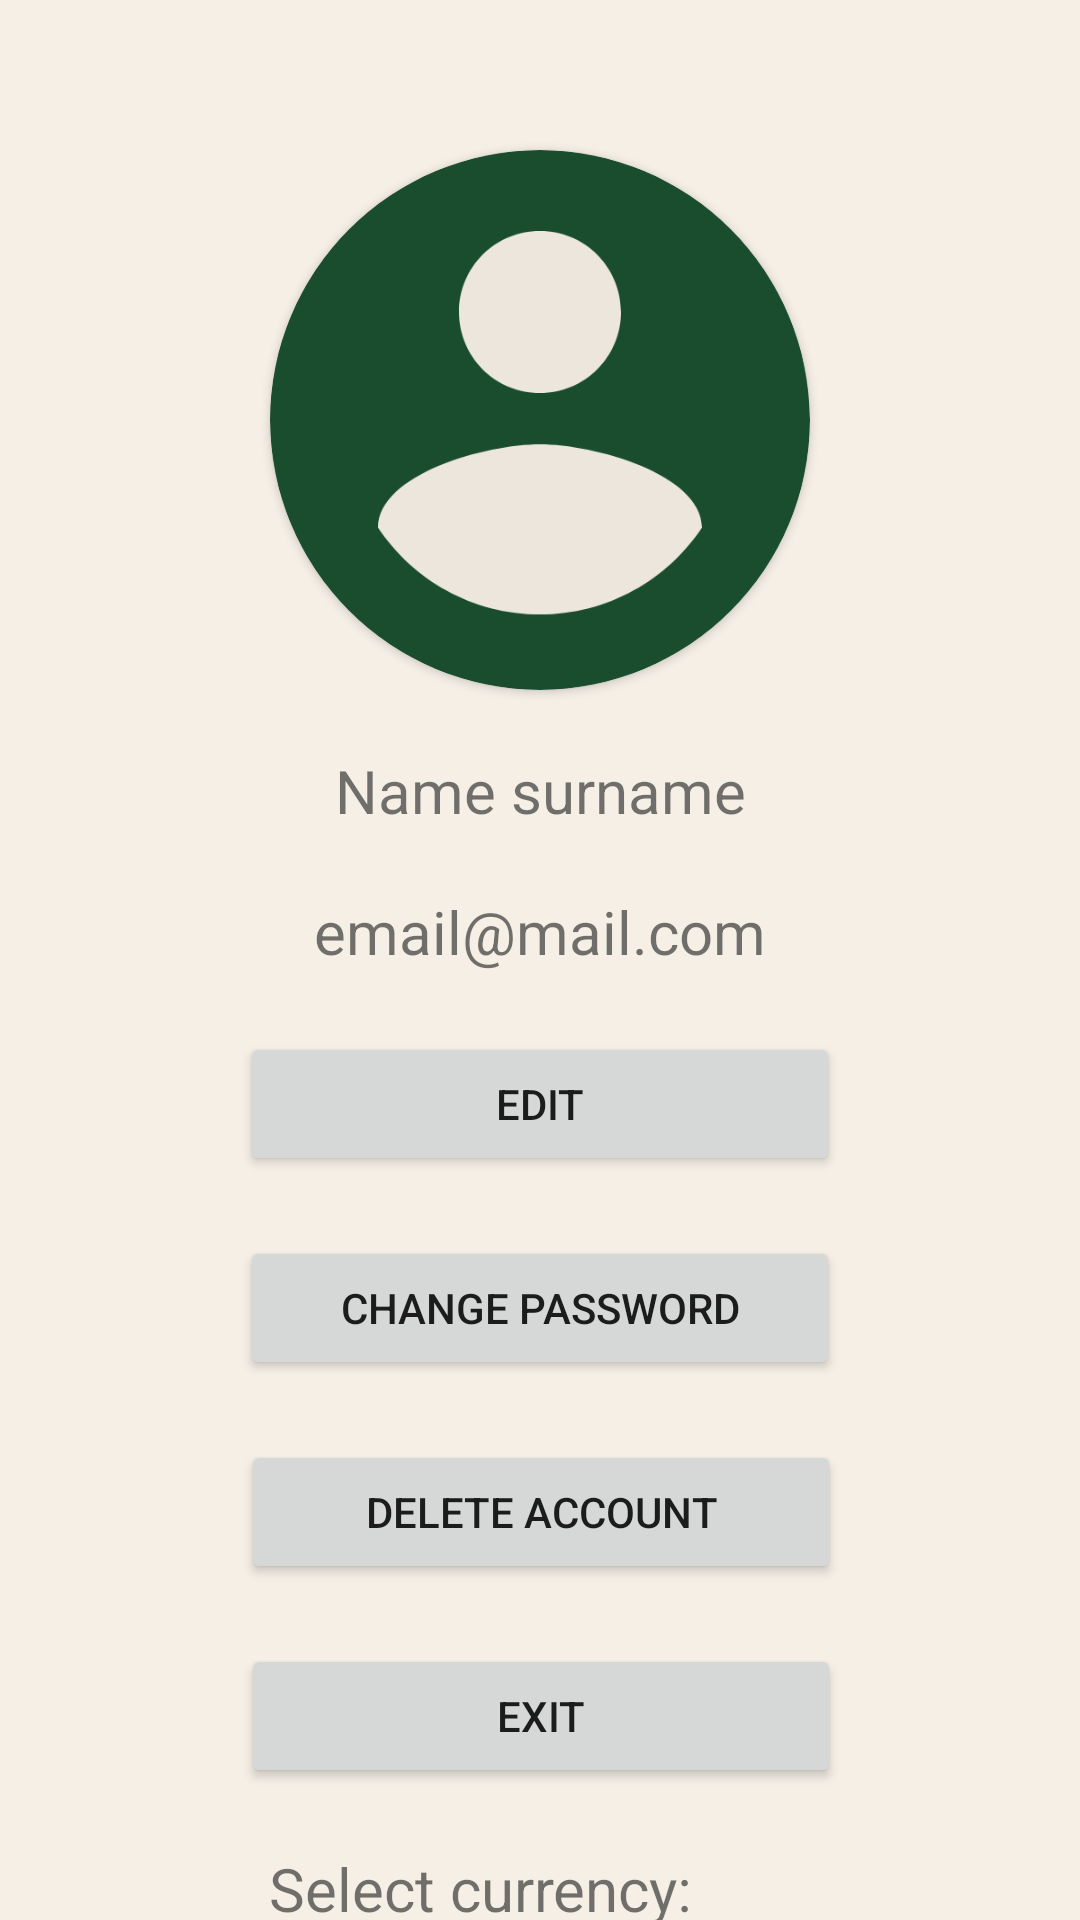

Reconstruct the res/layout file that produces this screen, plus the resources it refers to.
<!-- AndroidManifest.xml: application theme Theme.ExpenseTracker -->
<!-- res/layout/fragment_profile.xml -->
<?xml version="1.0" encoding="utf-8"?>
<androidx.constraintlayout.widget.ConstraintLayout xmlns:android="http://schemas.android.com/apk/res/android"
    xmlns:app="http://schemas.android.com/apk/res-auto"
    xmlns:tools="http://schemas.android.com/tools"
    android:layout_width="match_parent"
    android:layout_height="match_parent"
    tools:context=".ui.profile.ProfileFragment">

    <TextView
        android:id="@+id/text_name"
        android:layout_width="match_parent"
        android:layout_height="wrap_content"
        android:layout_marginStart="8dp"
        android:layout_marginTop="20dp"
        android:layout_marginEnd="8dp"
        android:text="Name surname"
        android:textAlignment="center"
        android:textSize="20sp"
        app:layout_constraintEnd_toEndOf="parent"
        app:layout_constraintHorizontal_bias="0.0"
        app:layout_constraintStart_toStartOf="parent"
        app:layout_constraintTop_toBottomOf="@+id/view2" />

    <TextView
        android:id="@+id/text_email"
        android:layout_width="match_parent"
        android:layout_height="wrap_content"
        android:layout_marginStart="8dp"
        android:layout_marginTop="20dp"
        android:layout_marginEnd="8dp"
        android:text="email@mail.com"
        android:textAlignment="center"
        android:textSize="20sp"
        app:layout_constraintEnd_toEndOf="parent"
        app:layout_constraintHorizontal_bias="0.0"
        app:layout_constraintStart_toStartOf="parent"
        app:layout_constraintTop_toBottomOf="@+id/text_name" />

    <androidx.cardview.widget.CardView
        android:id="@+id/view2"
        android:layout_width="180dp"
        android:layout_height="180dp"
        android:layout_centerHorizontal="true"
        android:layout_marginTop="50dp"
        android:elevation="12dp"
        android:innerRadius="0dp"
        android:shape="ring"
        android:thicknessRatio="1.9"
        app:cardBackgroundColor="#00FFFFFF"
        app:cardCornerRadius="100dp"
        app:layout_constraintEnd_toEndOf="parent"
        app:layout_constraintStart_toStartOf="parent"
        app:layout_constraintTop_toTopOf="parent">

        <ImageView

            android:id="@+id/imageView"
            android:layout_width="match_parent"
            android:layout_height="match_parent"
            android:contentDescription="avatar"
            android:scaleType="centerCrop"
            android:visibility="visible"
            app:layout_constraintEnd_toEndOf="parent"
            app:layout_constraintStart_toStartOf="parent"
            app:layout_constraintTop_toTopOf="parent"
            app:srcCompat="@drawable/account" />
    </androidx.cardview.widget.CardView>

    <Button
        android:id="@+id/editButton"
        android:layout_width="200dp"
        android:layout_height="wrap_content"
        android:layout_marginTop="20dp"
        android:text="Edit"
        app:layout_constraintEnd_toEndOf="parent"
        app:layout_constraintStart_toStartOf="parent"
        app:layout_constraintTop_toBottomOf="@+id/text_email" />

    <Button
        android:id="@+id/changePasswordButton"
        android:layout_width="200dp"
        android:layout_height="wrap_content"
        android:layout_marginTop="20dp"
        android:text="Change password"
        app:layout_constraintEnd_toEndOf="parent"
        app:layout_constraintStart_toStartOf="parent"
        app:layout_constraintTop_toBottomOf="@+id/editButton" />

    <Button
        android:id="@+id/deleteButton"
        android:layout_width="200dp"
        android:layout_height="wrap_content"
        android:layout_marginTop="20dp"
        android:text="Delete account"
        app:layout_constraintEnd_toEndOf="parent"
        app:layout_constraintHorizontal_bias="0.502"
        app:layout_constraintStart_toStartOf="parent"
        app:layout_constraintTop_toBottomOf="@+id/changePasswordButton" />

    <Button
        android:id="@+id/back"
        android:layout_width="200dp"
        android:layout_height="wrap_content"
        android:layout_marginTop="20dp"
        android:text="Exit"
        app:layout_constraintEnd_toEndOf="parent"
        app:layout_constraintHorizontal_bias="0.502"
        app:layout_constraintStart_toStartOf="parent"
        app:layout_constraintTop_toBottomOf="@+id/deleteButton" />

    <TextView
        android:id="@+id/textView5"
        android:layout_width="180dp"
        android:layout_height="wrap_content"
        android:layout_marginTop="20dp"
        android:text="Select currency:"
        android:textAlignment="textStart"
        android:textSize="20sp"
        app:layout_constraintEnd_toEndOf="parent"
        app:layout_constraintHorizontal_bias="0.498"
        app:layout_constraintStart_toStartOf="parent"
        app:layout_constraintTop_toBottomOf="@+id/back" />

    <Spinner
        android:id="@+id/spinnerCurrency"
        android:layout_width="200dp"
        android:layout_height="wrap_content"
        android:layout_marginStart="32dp"
        android:layout_marginTop="4dp"
        android:layout_marginEnd="32dp"
        android:minHeight="48dp"
        app:layout_constraintEnd_toEndOf="parent"
        app:layout_constraintHorizontal_bias="0.5"
        app:layout_constraintStart_toStartOf="parent"
        app:layout_constraintTop_toBottomOf="@+id/textView5" />

</androidx.constraintlayout.widget.ConstraintLayout>
<!-- resources referenced by this layout -->
<resources>
  <!-- drawable account (drawable) -->
  <vector xmlns:android="http://schemas.android.com/apk/res/android"
      android:height="24dp"
      android:tint="?attr/colorPrimary"
      android:viewportHeight="20"
      android:viewportWidth="20"
      android:width="24dp">
  
      <path
          android:fillColor="?attr/colorPrimary"
          android:pathData="M10,0C4.48,0 0,4.48 0,10s4.48,10 10,10 10,-4.48 10,-10S15.52,0 10,0zM10,3c1.66,0 3,1.34 3,3s-1.34,3 -3,3 -3,-1.34 -3,-3 1.34,-3 3,-3zM10,17.2c-2.5,0 -4.71,-1.28 -6,-3.22 0.03,-1.99 4,-3.08 6,-3.08 1.99,0 5.97,1.09 6,3.08 -1.29,1.94 -3.5,3.22 -6,3.22z"/>
  </vector>
  <style name="Theme.ExpenseTracker" parent="Theme.MaterialComponents.DayNight.DarkActionBar">
          
          <item name="colorPrimary">@color/forest_green_dark</item>
          <item name="colorPrimaryVariant">@color/forest_green_medium</item>
          <item name="colorOnPrimary">@color/white</item>
          
          <item name="colorSecondary">@color/cream_medium</item>
          <item name="colorSecondaryVariant">@color/cream_light</item>
          <item name="colorOnSecondary">@color/forest_green_dark</item>
          
          <item name="android:statusBarColor">?attr/colorPrimaryVariant</item>
          
          <item name="android:windowBackground">@color/cream_light</item>
      </style>
  <color name="forest_green_dark">#1A4D2E</color>
  <color name="forest_green_medium">#4F6F52</color>
  <color name="white">#FFFFFFFF</color>
  <color name="cream_medium">#E8DFCA</color>
  <color name="cream_light">#F5EFE6</color>
</resources>
